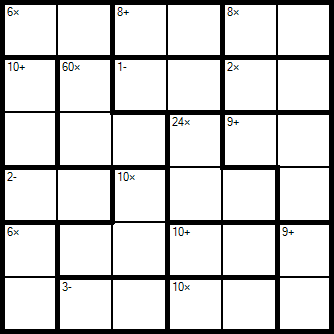

Source data for this figure (header and first rows):
6
-1, -1, -1, -1, -1, -1, 
-1, -1, -1, -1, -1, -1, 
-1, -1, -1, -1, -1, -1, 
-1, -1, -1, -1, -1, -1, 
-1, -1, -1, -1, -1, -1, 
-1, -1, -1, -1, -1, -1, 
6, *, 0/0, 1/0
8, +, 2/0, 3/0
8, *, 4/0, 5/0
10, +, 0/1, 0/2
60, *, 1/1, 1/2, 2/2
1, -, 2/1, 3/1
2, *, 4/1, 5/1
24, *, 3/2, 3/3, 4/3
9, +, 4/2, 5/2, 5/3
2, -, 0/3, 1/3
10, *, 2/3, 1/4, 2/4
6, *, 0/4, 0/5
10, +, 3/4, 4/4
9, +, 5/4, 5/5
3, -, 1/5, 2/5
10, *, 3/5, 4/5
